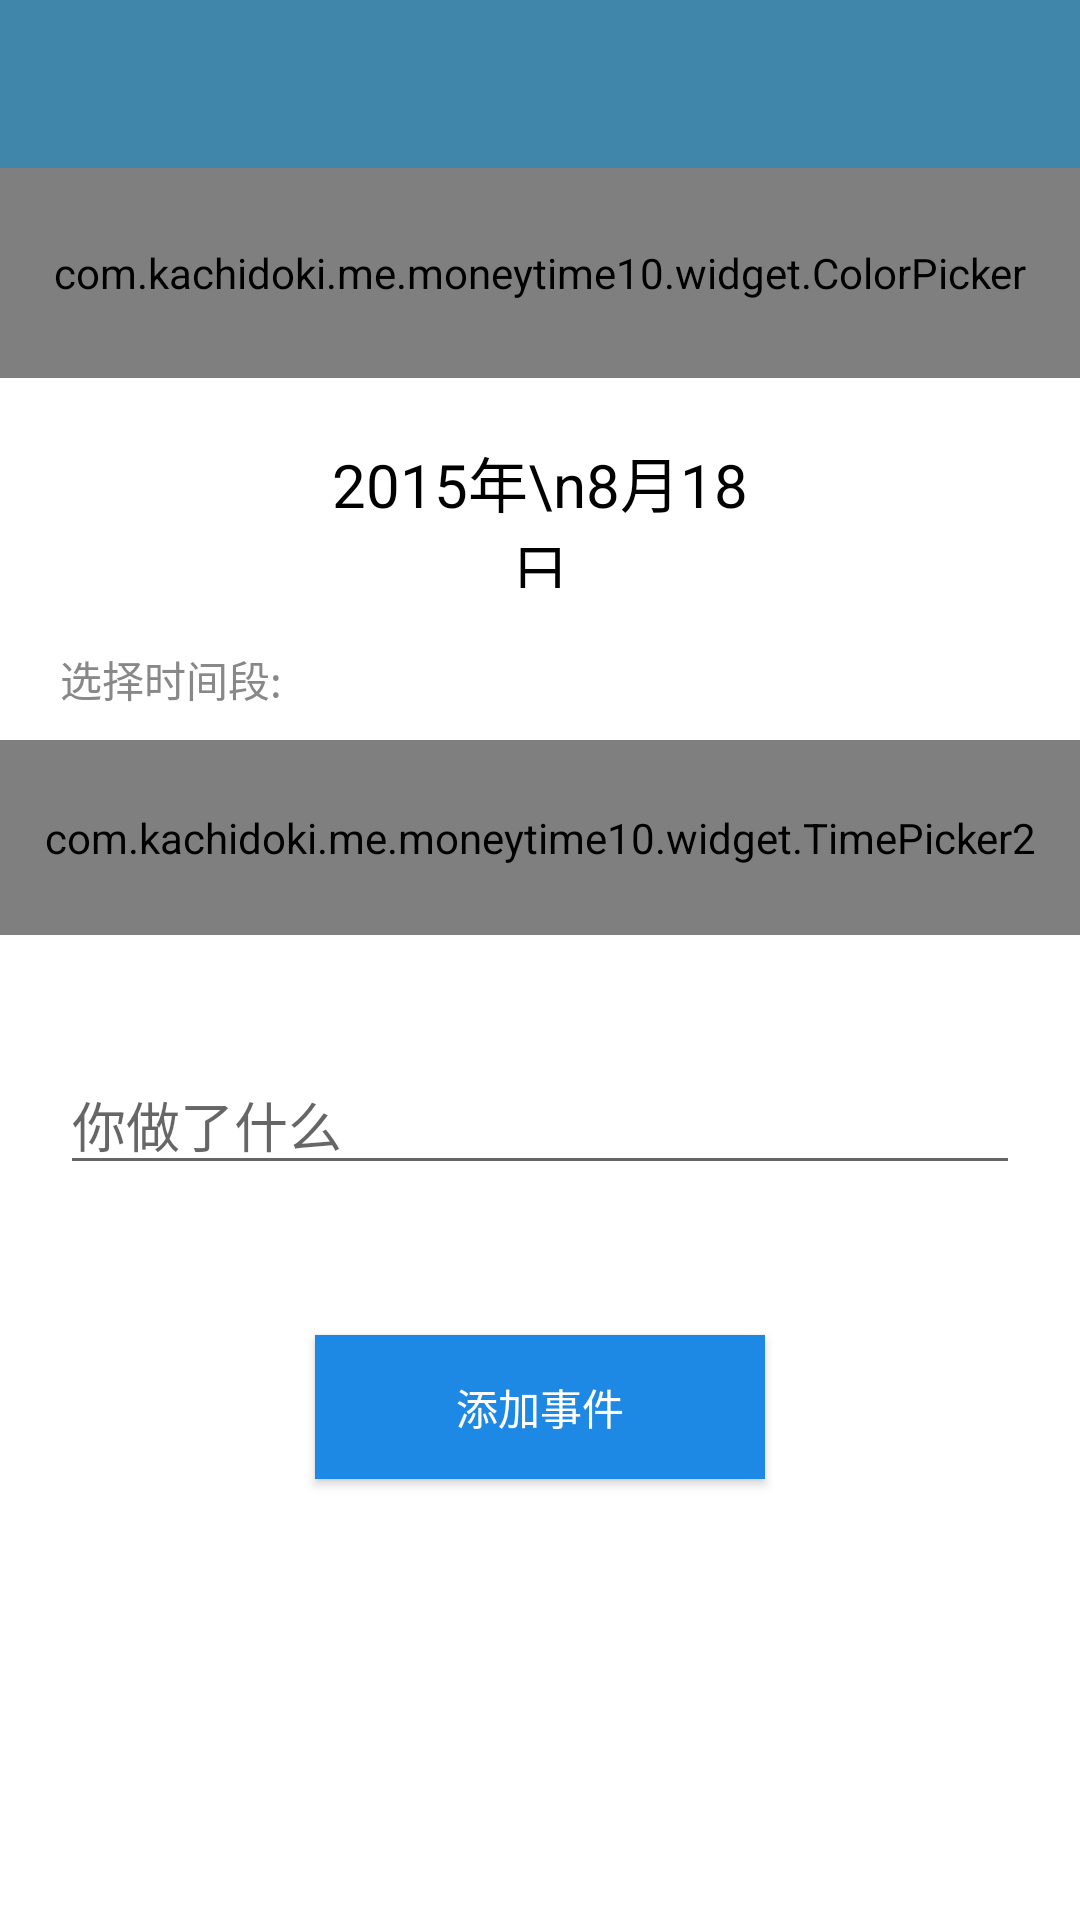

Write the Android layout XML for this screen, with the resource values it uses.
<!-- AndroidManifest.xml: application theme AppTheme -->
<!-- res/layout/activity_add.xml -->
<?xml version="1.0" encoding="utf-8"?>
<LinearLayout xmlns:android="http://schemas.android.com/apk/res/android"
    xmlns:app="http://schemas.android.com/apk/res-auto"
    android:orientation="vertical"
    android:layout_width="match_parent"
    android:layout_height="match_parent"
    android:background="@color/White">

    <include layout="@layout/include_toolbar"/>

    <com.kachidoki.me.moneytime10.widget.ColorPicker
        android:id="@+id/colorPicker"
        android:layout_width="match_parent"
        android:layout_height="70dp">

    </com.kachidoki.me.moneytime10.widget.ColorPicker>

    <TextView
        android:id="@+id/calenderTime"
        android:text="2015年\n8月18日"
        android:textSize="20dp"
        android:textColor="@android:color/black"
        android:layout_marginTop="20dp"
        android:layout_width="150dp"
        android:layout_height="50dp"
        android:gravity="center"
        android:layout_gravity="center_horizontal"/>

    <TextView
        android:layout_marginTop="20dp"
        android:layout_marginLeft="20dp"
        android:layout_width="100dp"
        android:layout_height="wrap_content"
        android:text="选择时间段:"
        android:textColor="@color/Gray"/>

    <com.kachidoki.me.moneytime10.widget.TimePicker2
        android:id="@+id/timePicker"
        android:layout_width="match_parent"
        android:layout_height="65dp"
        android:layout_marginTop="10dp">

    </com.kachidoki.me.moneytime10.widget.TimePicker2>

    <EditText
        android:layout_width="match_parent"
        android:layout_height="wrap_content"
        android:layout_marginTop="40dp"
        android:layout_marginLeft="20dp"
        android:layout_marginRight="20dp"
        android:hint="你做了什么"
        android:id="@+id/doSomething"/>


    <Button
        android:id="@+id/addButton"
        android:layout_marginTop="50dp"
        android:layout_width="150dp"
        android:layout_height="wrap_content"
        android:layout_gravity="center"
        android:background="#1E88E5"
        android:textColor="@color/White"
        android:text="添加事件" />


</LinearLayout>
<!-- res/layout/include_toolbar.xml (included above) -->
<?xml version="1.0" encoding="utf-8"?>
<android.support.v7.widget.Toolbar xmlns:android="http://schemas.android.com/apk/res/android"
    xmlns:app="http://schemas.android.com/apk/res-auto"
    android:layout_width="match_parent"
    android:layout_height="wrap_content"
    android:id="@+id/toolbar"
    app:theme="@style/Theme.AppCompat"

    android:background="@color/colorPrimary">

</android.support.v7.widget.Toolbar>
<!-- resources referenced by this layout -->
<resources>
  <color name="Gray">#888888</color>
  <color name="White">#fff</color>
  <color name="colorPrimary">@color/DeepPurple</color>
  <style name="AppTheme" parent="Theme.AppCompat.Light.NoActionBar">
          
          <item name="colorPrimary">@color/colorPrimary</item>
          <item name="colorPrimaryDark">@color/colorPrimaryDark</item>
          <item name="colorAccent">@color/Red</item>
      </style>
  <color name="DeepPurple">#4086aa</color>
  <color name="colorPrimaryDark">@color/DeepPurple900</color>
  <color name="Red">#dcff4444</color>
  <color name="DeepPurple900">#1d75a3</color>
</resources>
